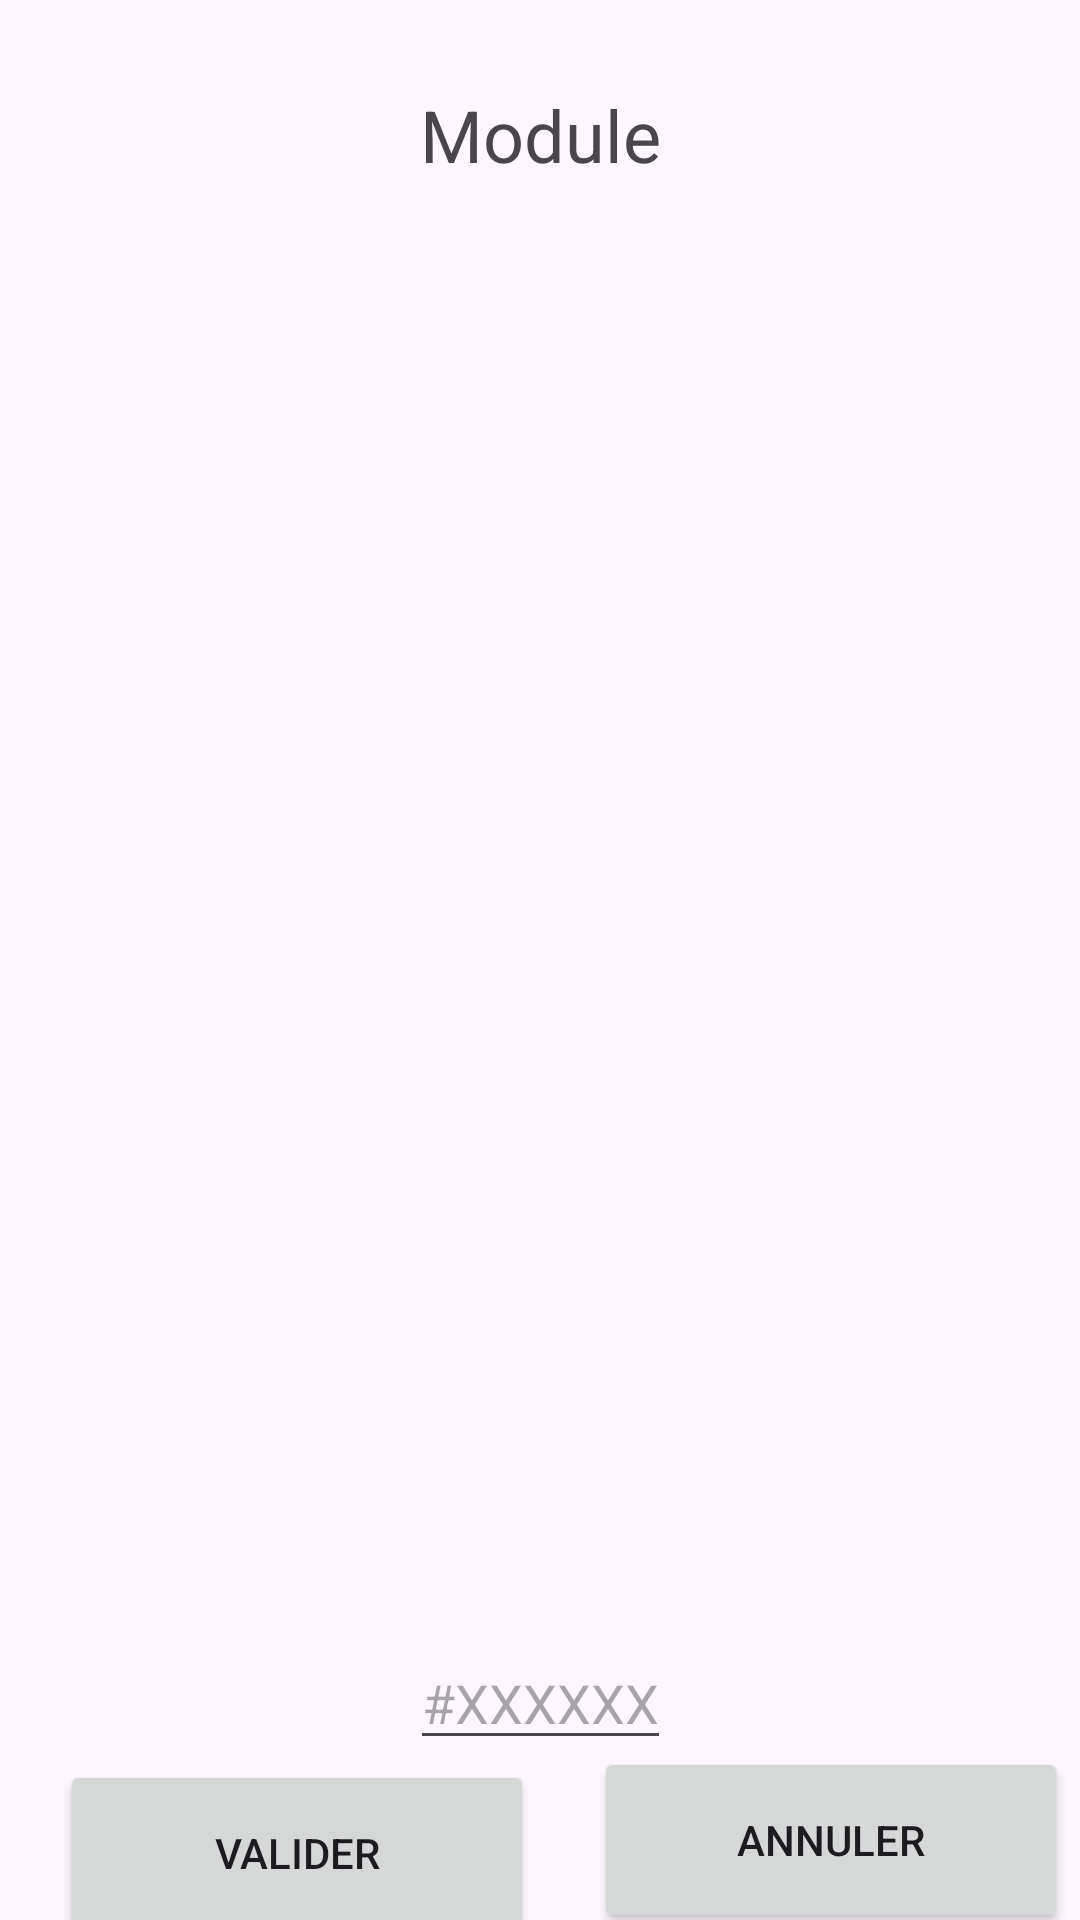

Android layout source for this screen:
<!-- AndroidManifest.xml: application theme Theme.Domotifications -->
<!-- res/layout/activity_selecteur_couleur.xml -->
<?xml version="1.0" encoding="utf-8"?>
<androidx.constraintlayout.widget.ConstraintLayout
    xmlns:android="http://schemas.android.com/apk/res/android"
    xmlns:app="http://schemas.android.com/apk/res-auto"
    xmlns:tools="http://schemas.android.com/tools"
    android:id="@+id/main"
    android:layout_width="match_parent"
    android:layout_height="match_parent"
    tools:context=".SelecteurCouleur">

    <TextView
        android:id="@+id/informationsModule"
        android:layout_width="wrap_content"
        android:layout_height="wrap_content"
        android:text="Module"
        android:textSize="24sp"
        app:layout_constraintBottom_toBottomOf="parent"
        app:layout_constraintEnd_toEndOf="parent"
        app:layout_constraintStart_toStartOf="parent"
        app:layout_constraintTop_toTopOf="parent"
        app:layout_constraintVertical_bias="0.047" />
    <TextView
        android:id="@+id/couleurActuelle"
        android:layout_width="wrap_content"
        android:layout_height="wrap_content"
        android:text=""
        android:textSize="16sp"
        app:layout_constraintBottom_toTopOf="@+id/selecteur"
        app:layout_constraintLeft_toLeftOf="parent"
        app:layout_constraintRight_toRightOf="parent"
        app:layout_constraintTop_toBottomOf="@+id/informationsModule" />

    <ImageView
        android:id="@+id/selecteur"
        android:layout_width="501dp"
        android:layout_height="471dp"
        app:layout_constraintBottom_toTopOf="@+id/couleurhexa"
        app:layout_constraintEnd_toEndOf="parent"
        app:layout_constraintStart_toStartOf="parent"
        app:layout_constraintTop_toBottomOf="@+id/couleurActuelle"
        app:srcCompat="@drawable/couleurcercle" />

    <com.google.android.material.textfield.TextInputEditText
        android:id="@+id/couleurhexa"
        android:layout_width="wrap_content"
        android:layout_height="wrap_content"
        app:layout_constraintBottom_toTopOf="@+id/boutonValider"
        app:layout_constraintLeft_toLeftOf="parent"
        app:layout_constraintRight_toRightOf="parent"
        app:layout_constraintTop_toBottomOf="@+id/selecteur"
        android:hint="#XXXXXX" />

    <Button
        android:id="@+id/boutonValider"
        android:layout_width="158dp"
        android:layout_height="62dp"
        android:layout_marginStart="16dp"
        android:text="Valider"
        app:layout_constraintBottom_toBottomOf="parent"
        app:layout_constraintLeft_toLeftOf="parent"
        app:layout_constraintRight_toLeftOf="@+id/boutonAnnuler"
        app:layout_constraintTop_toBottomOf="@+id/couleurhexa" />
    <Button
        android:id="@+id/boutonAnnuler"
        android:layout_width="158dp"
        android:layout_height="62dp"
        android:layout_marginStart="16dp"
        android:text="Annuler"
        app:layout_constraintBottom_toBottomOf="parent"
        app:layout_constraintLeft_toRightOf="@+id/boutonValider"
        app:layout_constraintRight_toRightOf="parent"
        app:layout_constraintTop_toBottomOf="@+id/couleurhexa"/>

</androidx.constraintlayout.widget.ConstraintLayout>
<!-- resources referenced by this layout -->
<resources>
  <style name="Theme.Domotifications" parent="Base.Theme.Domotifications" />
  <style name="Base.Theme.Domotifications" parent="Theme.Material3.DayNight.NoActionBar">
          
          
      </style>
</resources>
